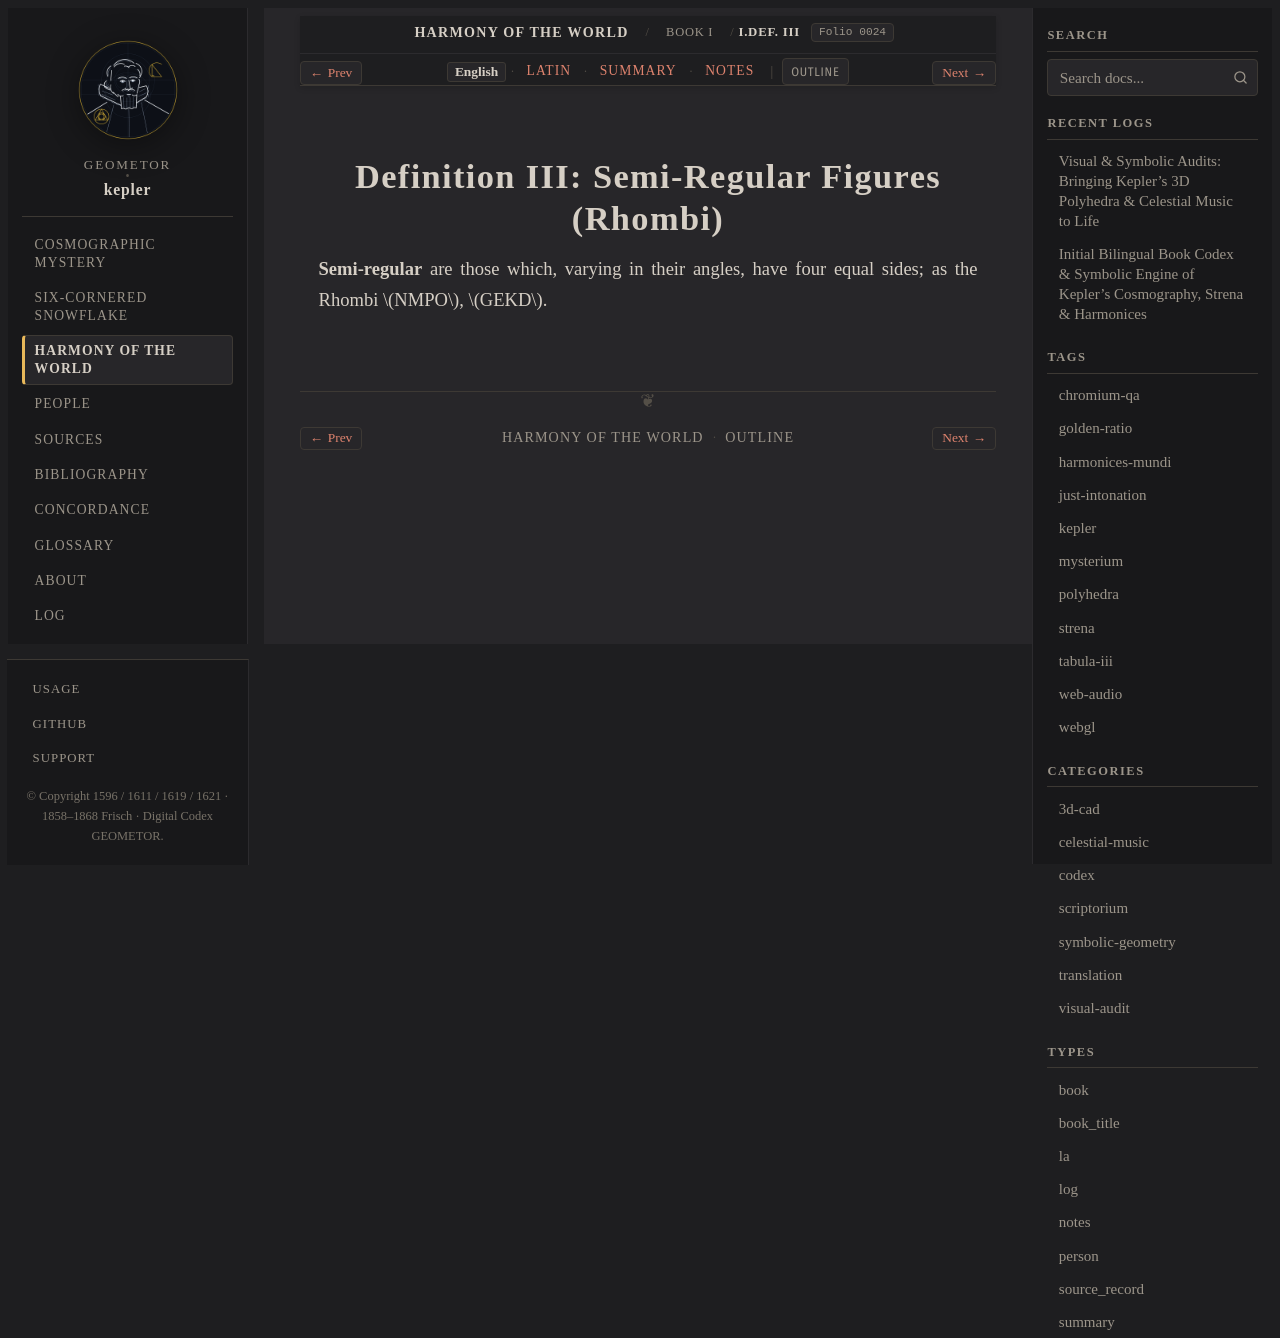

repository: geometor/kepler · page: harmonices_mundi/liber_i/def_03/index.html · generator: sphinx

:layout: book
:canonical_id: I.Def. III
:order: 4
:folio: harmonices_mundi:0024

.. _hm-liber-i-def_03-en:
.. _hm-liber-i-def_03:

Definition III: Semi-Regular Figures (Rhombi)
=============================================

.. folio:: harmonices_mundi:0024
   :page: p. 7

**Semi-regular** are those which, varying in their angles, have four equal sides; as the Rhombi :math:`NMPO`, :math:`GEKD`.
